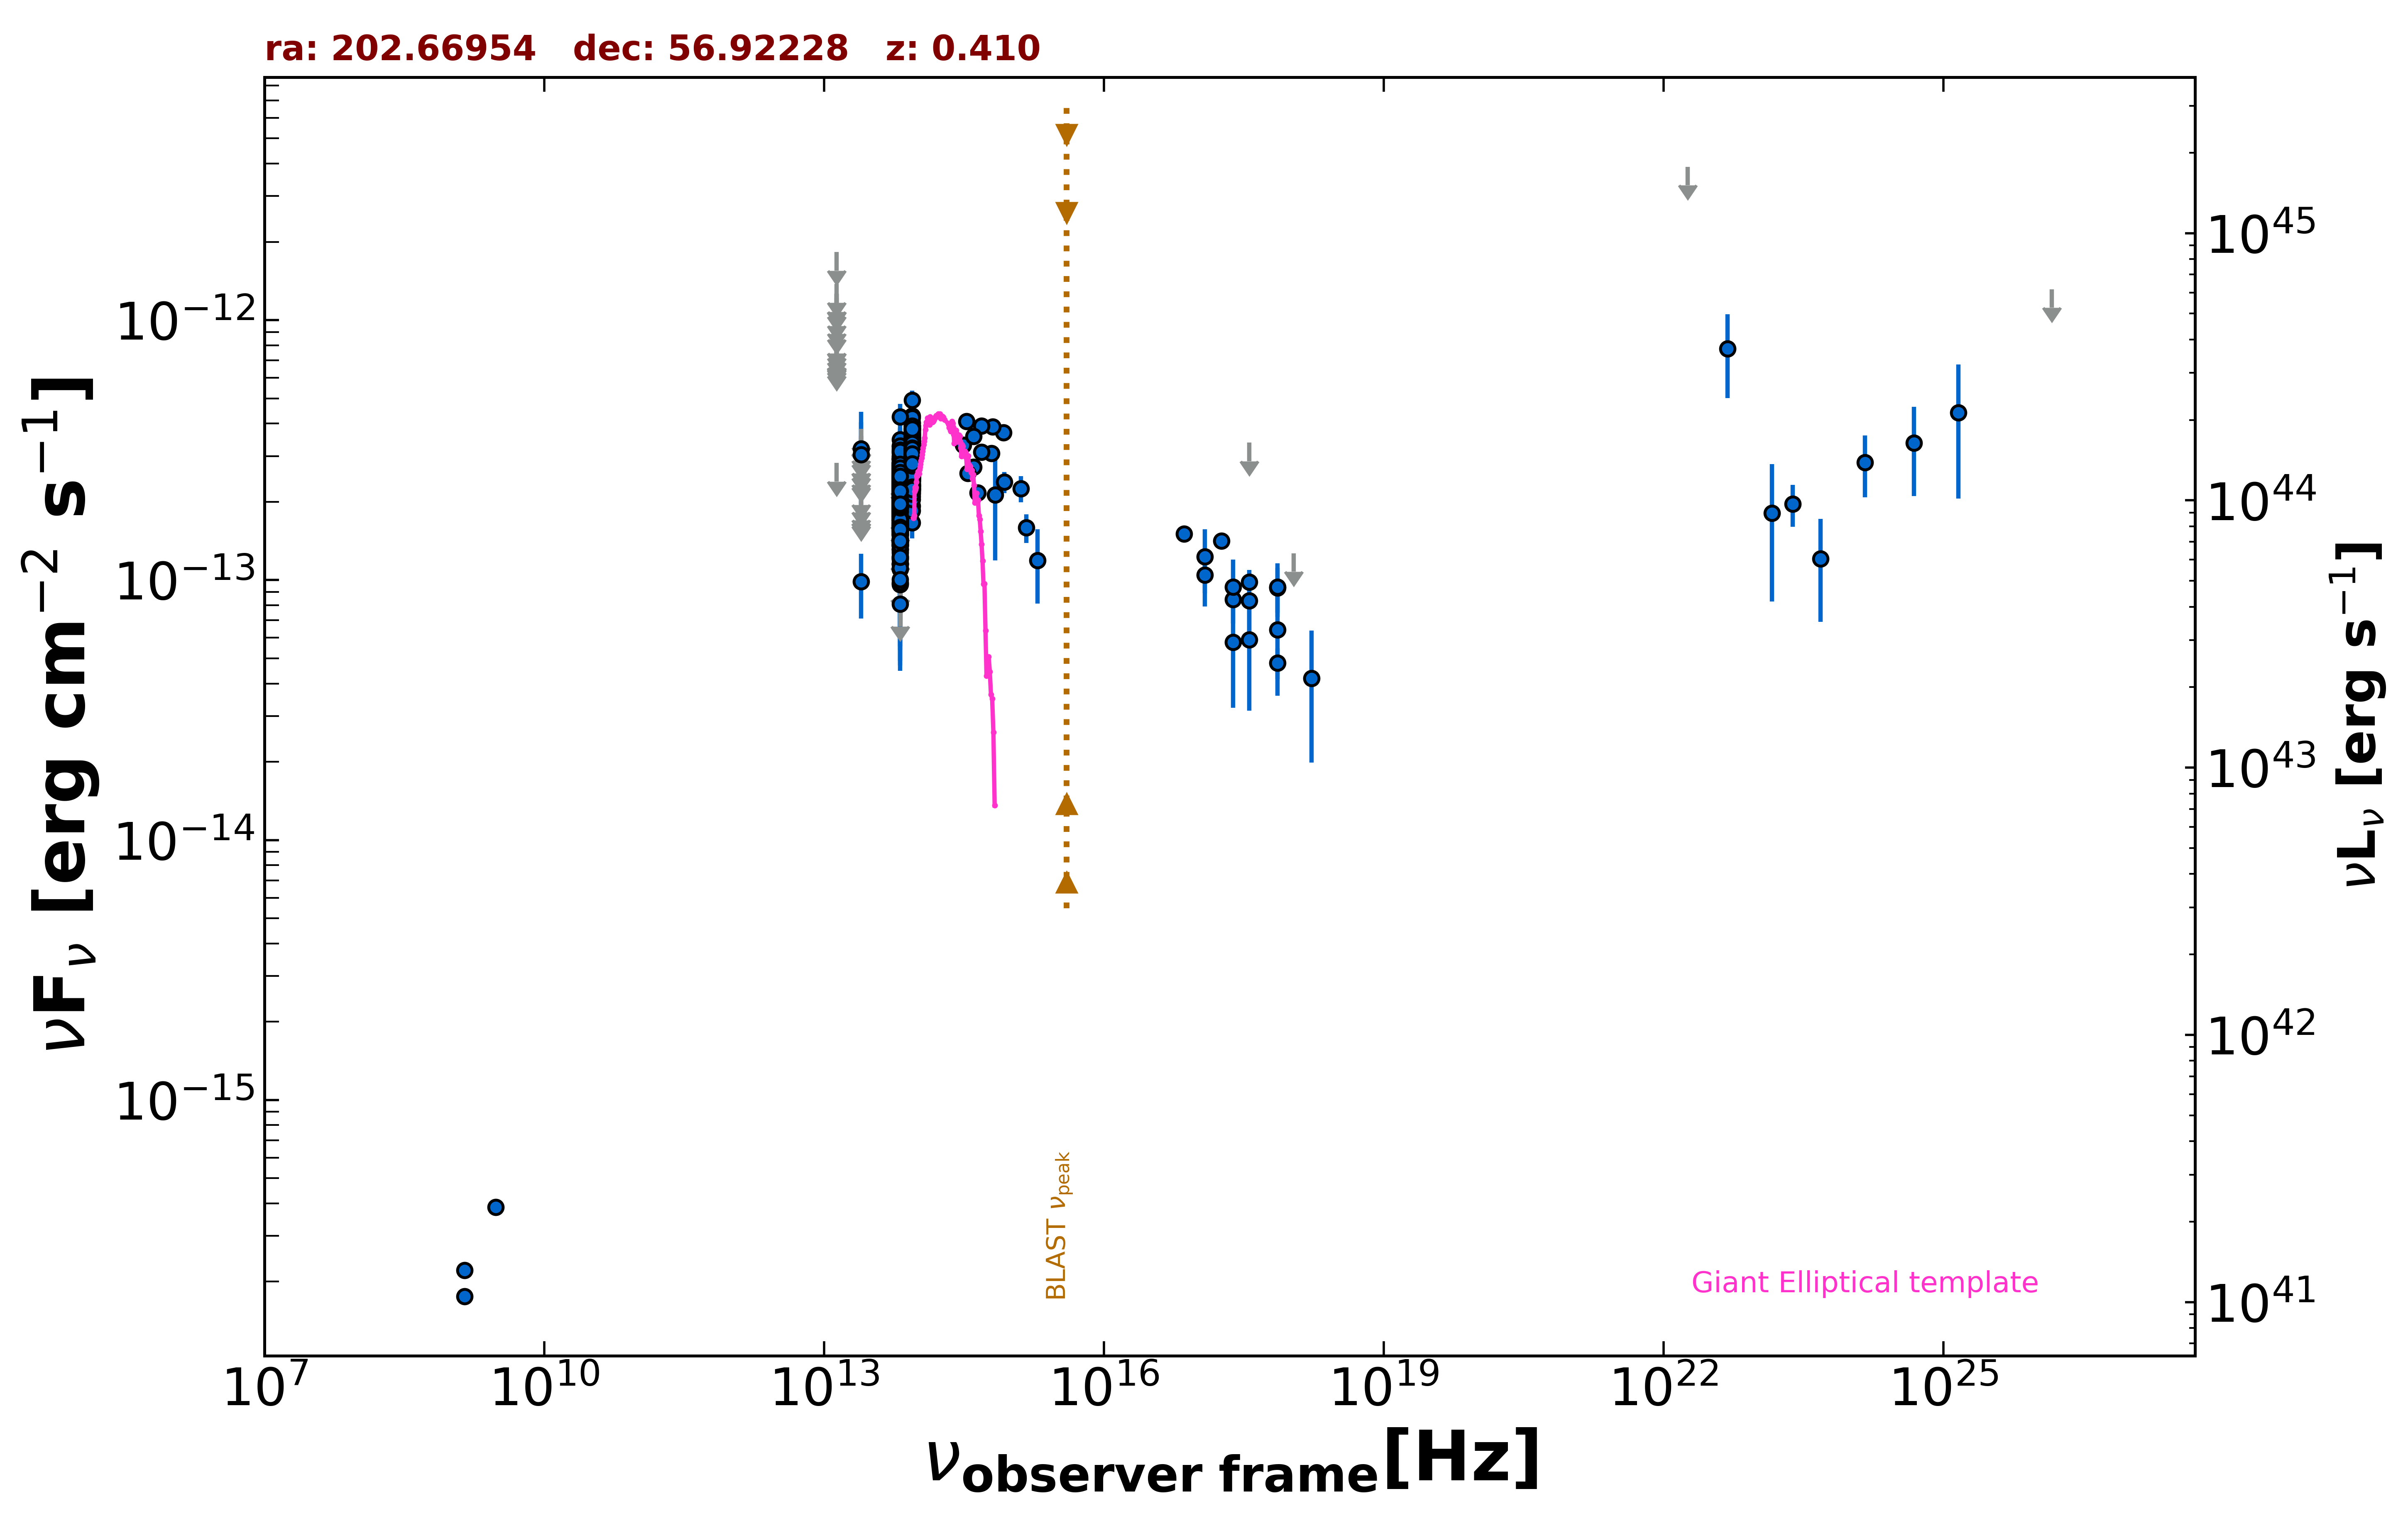

The data file committed next to this chart (first rows):
freq., flux, err_flux, MJD_start, MJD_end, flag, catalog, reference
1.400e+09, 1.758e-16, 2.150e-18, 55000, 55000, , FIRST, White et al. 1997  ApJ  475 479
1.400e+09, 2.212e-16, 8.400e-18, 55000, 55000, , NVSS, Condon et al. 1998  AJ  115  1693
3.000e+09, 3.863e-16, 8.200e-18, 55000, 55000, , VLASSQL, Gordon et al. 2021  ApJS  255  30
2.418e+17, 8.437e-14, 5.755e-15, 55000, 55000, , 4XMM-DR13, Webb et al. 2020  A&A  641  A136
7.253e+16, 1.506e-13, 5.750e-15, 55000, 55000, , 4XMM-DR13, Webb et al. 2020  A&A  641  A136
1.813e+17, 1.415e-13, 6.000e-15, 55000, 55000, , 4XMM-DR13, Webb et al. 2020  A&A  641  A136
3.627e+17, 9.830e-14, 5.415e-15, 55000, 55000, , 4XMM-DR13, Webb et al. 2020  A&A  641  A136
7.253e+17, 4.804e-14, 6.495e-15, 55000, 55000, , 4XMM-DR13, Webb et al. 2020  A&A  641  A136
1.692e+18, 4.188e-14, 2.199e-14, 55000, 55000, , 4XMM-DR13, Webb et al. 2020  A&A  641  A136
2.418e+17, 9.392e-14, 2.586e-14, 54912, 55706, , 1OUSX, Giommi et al. in preparation
1.209e+17, 1.046e-13, 2.541e-14, 54912, 55706, , 1OUSX, Giommi et al. in preparation
3.627e+17, 8.322e-14, 2.627e-14, 54912, 55706, , 1OUSX, Giommi et al. in preparation
7.253e+17, 9.326e-14, 1.825e-14, 54912, 55706, , 1OUSX, Giommi et al. in preparation
1.088e+18, 1.269e-13, 0.000e+00, 54912, 55706, UL, 1OUSX, Giommi et al. in preparation
7.253e+17, 9.418e-14, 2.202e-14, 55000, 55000, , 2SXPS, Evans et al. 2020  ApJS  247  54
1.209e+17, 1.230e-13, 3.386e-14, 55000, 55000, , 2SXPS, Evans et al. 2020  ApJS  247  54
3.627e+17, 5.894e-14, 2.749e-14, 55000, 55000, , 2SXPS, Evans et al. 2020  ApJS  247  54
8.817e+13, 2.917e-13, 2.100e-15, 55000, 55000, , UNWISE, Schlafly et al. 2019  ApJS  240  30
6.517e+13, 1.969e-13, 2.900e-15, 55000, 55000, , UNWISE, Schlafly et al. 2019  ApJS  240  30
8.817e+13, 2.834e-13, 8.350e-15, 55000, 55000, , WISE, Wright et al. 2010  AJ  140  1868
6.517e+13, 1.973e-13, 8.150e-15, 55000, 55000, , WISE, Wright et al. 2010  AJ  140  1868
2.498e+13, 9.880e-14, 2.763e-14, 55000, 55000, , WISE, Wright et al. 2010  AJ  140  1868
1.363e+13, 2.821e-13, 0.000e+00, 55000, 55000, UL, WISE, Wright et al. 2010  AJ  140  1868
8.817e+13, 3.015e-13, 3.365e-14, 57000, 57000, , NEOWISE, Mainzer et al. 2014  ApJ  792  30
6.517e+13, 2.106e-13, 3.725e-14, 57000, 57000, , NEOWISE, Mainzer et al. 2014  ApJ  792  30
8.817e+13, 3.913e-13, 2.560e-14, 56999, 56999, , NEOWISE, Mainzer et al. 2014  ApJ  792  30
6.517e+13, 1.665e-13, 3.490e-14, 56999, 56999, , NEOWISE, Mainzer et al. 2014  ApJ  792  30
8.817e+13, 3.523e-13, 2.335e-14, 56999, 56999, , NEOWISE, Mainzer et al. 2014  ApJ  792  30
6.517e+13, 2.688e-13, 4.025e-14, 56999, 56999, , NEOWISE, Mainzer et al. 2014  ApJ  792  30
8.817e+13, 2.946e-13, 2.475e-14, 56999, 56999, , NEOWISE, Mainzer et al. 2014  ApJ  792  30
6.517e+13, 2.659e-13, 3.680e-14, 56999, 56999, , NEOWISE, Mainzer et al. 2014  ApJ  792  30
8.817e+13, 3.539e-13, 3.200e-14, 57000, 57000, , NEOWISE, Mainzer et al. 2014  ApJ  792  30
6.517e+13, 2.810e-13, 4.755e-14, 57000, 57000, , NEOWISE, Mainzer et al. 2014  ApJ  792  30
8.817e+13, 3.108e-13, 2.870e-14, 57000, 57000, , NEOWISE, Mainzer et al. 2014  ApJ  792  30
6.517e+13, 2.387e-13, 3.975e-14, 57000, 57000, , NEOWISE, Mainzer et al. 2014  ApJ  792  30
8.817e+13, 3.099e-13, 2.600e-14, 56999, 56999, , NEOWISE, Mainzer et al. 2014  ApJ  792  30
6.517e+13, 2.753e-13, 3.610e-14, 56999, 56999, , NEOWISE, Mainzer et al. 2014  ApJ  792  30
8.817e+13, 3.213e-13, 2.310e-14, 56999, 56999, , NEOWISE, Mainzer et al. 2014  ApJ  792  30
6.517e+13, 1.834e-13, 3.210e-14, 56999, 56999, , NEOWISE, Mainzer et al. 2014  ApJ  792  30
8.817e+13, 2.971e-13, 2.330e-14, 56999, 56999, , NEOWISE, Mainzer et al. 2014  ApJ  792  30
6.517e+13, 2.161e-13, 3.395e-14, 56999, 56999, , NEOWISE, Mainzer et al. 2014  ApJ  792  30
8.817e+13, 3.060e-13, 2.370e-14, 57000, 57000, , NEOWISE, Mainzer et al. 2014  ApJ  792  30
6.517e+13, 2.907e-13, 4.435e-14, 57000, 57000, , NEOWISE, Mainzer et al. 2014  ApJ  792  30
8.817e+13, 3.269e-13, 2.380e-14, 56999, 56999, , NEOWISE, Mainzer et al. 2014  ApJ  792  30
6.517e+13, 1.910e-13, 3.790e-14, 56999, 56999, , NEOWISE, Mainzer et al. 2014  ApJ  792  30
8.817e+13, 3.408e-13, 2.985e-14, 56999, 56999, , NEOWISE, Mainzer et al. 2014  ApJ  792  30
6.517e+13, 2.458e-13, 5.665e-14, 56999, 56999, , NEOWISE, Mainzer et al. 2014  ApJ  792  30
8.817e+13, 3.327e-13, 2.730e-14, 57000, 57000, , NEOWISE, Mainzer et al. 2014  ApJ  792  30
6.517e+13, 1.363e-13, 6.363e-14, 57000, 57000, , NEOWISE, Mainzer et al. 2014  ApJ  792  30
8.817e+13, 3.108e-13, 2.610e-14, 56999, 56999, , NEOWISE, Mainzer et al. 2014  ApJ  792  30
6.517e+13, 2.066e-13, 3.155e-14, 56999, 56999, , NEOWISE, Mainzer et al. 2014  ApJ  792  30
8.817e+13, 3.189e-13, 2.615e-14, 56999, 56999, , NEOWISE, Mainzer et al. 2014  ApJ  792  30
6.517e+13, 1.870e-13, 3.905e-14, 56999, 56999, , NEOWISE, Mainzer et al. 2014  ApJ  792  30
8.817e+13, 2.855e-13, 2.580e-14, 56999, 56999, , NEOWISE, Mainzer et al. 2014  ApJ  792  30
6.517e+13, 2.634e-13, 3.185e-14, 56999, 56999, , NEOWISE, Mainzer et al. 2014  ApJ  792  30
8.817e+13, 2.590e-13, 2.435e-14, 57000, 57000, , NEOWISE, Mainzer et al. 2014  ApJ  792  30
6.517e+13, 1.308e-13, 4.610e-14, 57000, 57000, , NEOWISE, Mainzer et al. 2014  ApJ  792  30
8.817e+13, 2.694e-13, 2.335e-14, 57171, 57171, , NEOWISE, Mainzer et al. 2014  ApJ  792  30
6.517e+13, 2.570e-13, 3.515e-14, 57171, 57171, , NEOWISE, Mainzer et al. 2014  ApJ  792  30
8.817e+13, 3.290e-13, 3.190e-14, 57172, 57172, , NEOWISE, Mainzer et al. 2014  ApJ  792  30
... 924 more rows
